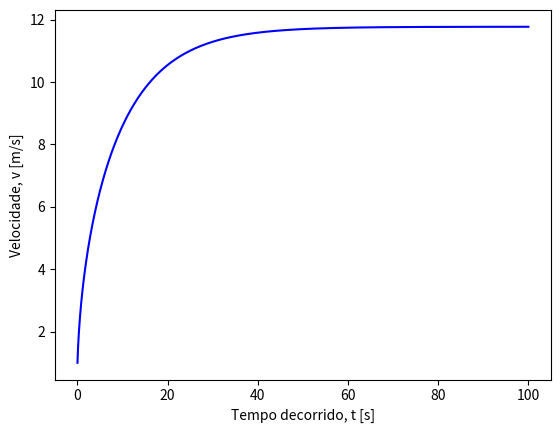

Python code for this plot:
# método de Euler para descrever a dinâmica do movimento da ciclista, para assim calcular 
# a velocidade terminal, e estimar o instante de tempo

# a) velocidade terminal da ciclista 
# b) ao fim de quanto tempo atinge 90% da sua velocidade terminal?


import numpy as np
import matplotlib.pyplot as plt

t0 = 0.0 # condição inicial, tempo [s]
tf = 100.0 # limite do domínio, tempo final [s]
dt = 0.01 # passo [s]

r0 = 0.0 # condição inicial, posição inicial [m]
v0 = 1.0 # condição inicial, velocidade inicial [m/s]

g = 9.8 # aceleração gravítica [m/s^2]
P = 300.0 # Potência de propulsão [W]
mu = 0.004 # coeficiente de resistência do piso []
C_res = 0.9 # coeficiente de resistência do ar [s]
rho_ar = 1.225 # densidade do ar [kg/m3]
A = 0.3 # área frontal efetiva da ciclista [m2]
m = 65.0 # massa da ciclista (+ bicicleta) [kg]

# inicializar domínio temporal [s]
t = np.arange(t0, tf, dt)

# inicializar solução
a = np.zeros(np.size(t)) # aceleração [m/s2]
v = np.zeros(np.size(t)) # velocidade [m/s]
r = np.zeros(np.size(t)) # posição [m]
r[0] = r0
v[0] = v0

# método de Euler
for i in range(np.size(t) - 1):
    a[i] = P / (m * v[i]) - C_res * A * rho_ar * v[i] ** 2 / (2 * m) - mu * g
    v[i + 1] = v[i] + a[i] * dt
    r[i + 1] = r[i] + v[i] * dt

plt.plot(t, v, 'b-')
plt.xlabel("Tempo decorrido, t [s]")
plt.ylabel("Velocidade, v [m/s]")
plt.show()

# a)

v_T = v[-1]
print("Velocidade terminal, v_T = {0:.4f} m/s".format(v_T))

# b)

v_filt = v[v < 0.9 * v_T]
i90 = np.size(v_filt)
t90 = t[i90]

print("Instante de tempo no qual a velocidade é 90% de v_T, t90 = {0:.2f} s".format(t90))
print("A velocidade correspondente a 90% de v_T é {0:.2f} s".format(0.9 * v_T))
print("A velocidade v(t90) é {0:.2f} m/s".format(v[i90]))  

